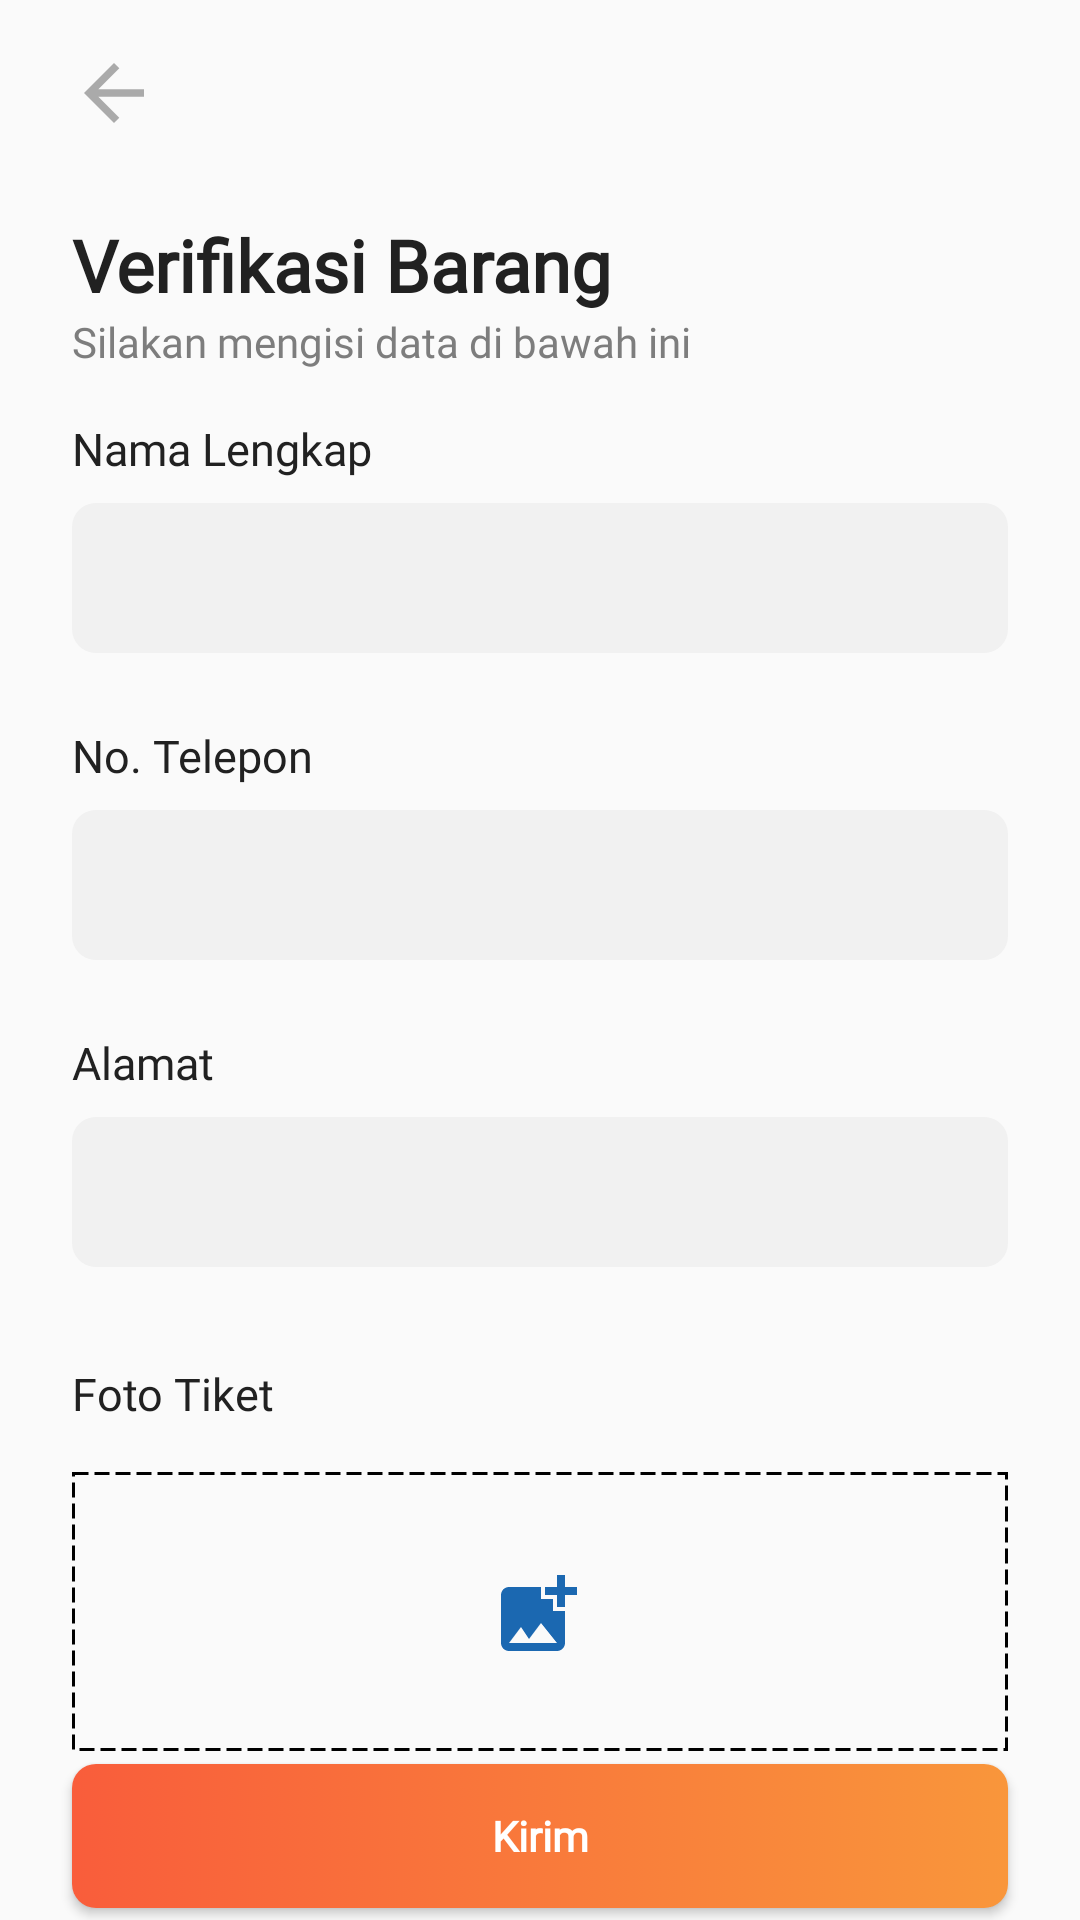

The Android layout XML behind this screen, and the referenced resources:
<!-- AndroidManifest.xml: application theme AppTheme -->
<!-- res/layout/fragment_verifikasi.xml -->
<?xml version="1.0" encoding="utf-8"?>
<androidx.constraintlayout.widget.ConstraintLayout xmlns:android="http://schemas.android.com/apk/res/android"
    xmlns:app="http://schemas.android.com/apk/res-auto"
    xmlns:tools="http://schemas.android.com/tools"
    android:layout_width="match_parent"
    android:layout_height="match_parent"
    tools:context=".VerifikasiFragment">


    <TextView
        android:id="@+id/textView5"
        android:layout_width="wrap_content"
        android:layout_height="wrap_content"
        android:layout_marginStart="24dp"
        android:layout_marginTop="72dp"
        android:fontFamily="@font/nunito_sans"
        android:text="Verifikasi Barang"
        android:textColor="@color/black_color"
        android:textSize="24sp"
        android:textStyle="bold"
        app:layout_constraintStart_toStartOf="parent"
        app:layout_constraintTop_toTopOf="parent" />

    <TextView
        android:id="@+id/textView6"
        android:layout_width="wrap_content"
        android:layout_height="wrap_content"
        android:fontFamily="@font/nunito_sans"
        android:text="Silakan mengisi data di bawah ini"
        android:textColor="@color/grey_color_paragraf"
        app:layout_constraintStart_toStartOf="@+id/textView5"
        app:layout_constraintTop_toBottomOf="@+id/textView5" />

    <TextView
        android:id="@+id/textView7"
        android:layout_width="wrap_content"
        android:layout_height="wrap_content"
        android:layout_marginStart="24dp"
        android:layout_marginTop="16dp"
        android:fontFamily="@font/nunito_sans"
        android:text="Nama Lengkap"
        android:textColor="@color/black_color"
        android:textSize="15sp"
        app:layout_constraintStart_toStartOf="parent"
        app:layout_constraintTop_toBottomOf="@+id/textView6" />

    <EditText
        android:id="@+id/et_nama_verifikasi"
        android:layout_width="0dp"
        android:layout_height="50dp"
        android:layout_marginTop="8dp"
        android:layout_marginEnd="24dp"
        android:background="@drawable/bg_et_verifikasi"
        android:inputType="textPersonName"
        app:layout_constraintEnd_toEndOf="parent"
        app:layout_constraintStart_toStartOf="@+id/textView7"
        app:layout_constraintTop_toBottomOf="@+id/textView7" />


    <TextView
        android:id="@+id/textView16"
        android:layout_width="wrap_content"
        android:layout_height="wrap_content"
        android:layout_marginStart="24dp"
        android:layout_marginTop="24dp"
        android:fontFamily="@font/nunito_sans"
        android:text="No. Telepon"
        android:textColor="@color/black_color"
        android:textSize="15sp"
        app:layout_constraintStart_toStartOf="parent"
        app:layout_constraintTop_toBottomOf="@+id/et_nama_verifikasi" />

    <TextView
        android:id="@+id/textView17"
        android:layout_width="wrap_content"
        android:layout_height="wrap_content"
        android:layout_marginStart="24dp"
        android:layout_marginTop="24dp"
        android:fontFamily="@font/nunito_sans"
        android:text="Alamat"
        android:textColor="@color/black_color"
        android:textSize="15sp"
        app:layout_constraintStart_toStartOf="parent"
        app:layout_constraintTop_toBottomOf="@+id/et_notel" />

    <EditText
        android:id="@+id/et_alamat"
        android:layout_width="0dp"
        android:layout_height="50dp"
        android:layout_marginTop="8dp"
        android:layout_marginEnd="24dp"
        android:background="@drawable/bg_et_verifikasi"
        android:inputType="textPersonName"
        app:layout_constraintEnd_toEndOf="parent"
        app:layout_constraintHorizontal_bias="0.0"
        app:layout_constraintStart_toStartOf="@+id/textView17"
        app:layout_constraintTop_toBottomOf="@+id/textView17" />

    <EditText
        android:id="@+id/et_notel"
        android:layout_width="0dp"
        android:layout_height="50dp"
        android:layout_marginTop="8dp"
        android:layout_marginEnd="24dp"
        android:background="@drawable/bg_et_verifikasi"
        android:inputType="textPersonName"
        app:layout_constraintEnd_toEndOf="parent"
        app:layout_constraintHorizontal_bias="0.0"
        app:layout_constraintStart_toStartOf="@+id/textView16"
        app:layout_constraintTop_toBottomOf="@+id/textView16" />


    <TextView
        android:id="@+id/textView18"
        android:layout_width="wrap_content"
        android:layout_height="wrap_content"
        android:layout_marginStart="24dp"
        android:layout_marginTop="32dp"
        android:fontFamily="@font/nunito_sans"
        android:text="Foto Tiket"
        android:textColor="@color/black_color"
        android:textSize="15sp"
        app:layout_constraintStart_toStartOf="parent"
        app:layout_constraintTop_toBottomOf="@+id/et_alamat" />

    <View
        android:id="@+id/view2"
        android:layout_width="0dp"
        android:layout_height="93dp"
        android:layout_marginStart="24dp"
        android:layout_marginTop="16dp"
        android:layout_marginEnd="24dp"
        android:background="@drawable/dashed_rectangle"
        app:layout_constraintEnd_toEndOf="parent"
        app:layout_constraintStart_toStartOf="parent"
        app:layout_constraintTop_toBottomOf="@+id/textView18" />

    <ImageView
        android:id="@+id/imageView5"
        android:layout_width="wrap_content"
        android:layout_height="wrap_content"
        android:src="@drawable/ic_addimage"
        app:layout_constraintBottom_toBottomOf="@+id/view2"
        app:layout_constraintEnd_toEndOf="@+id/view2"
        app:layout_constraintStart_toStartOf="@+id/view2"
        app:layout_constraintTop_toTopOf="@+id/view2" />

    <Button
        android:id="@+id/btn_kirim"
        android:layout_width="0dp"
        android:layout_height="wrap_content"
        android:layout_marginStart="24dp"
        android:layout_marginTop="32dp"
        android:layout_marginEnd="24dp"
        android:layout_marginBottom="32dp"
        android:background="@drawable/background_text_radius_gradient"
        android:fontFamily="@font/nunito_sans"
        android:text="Kirim"
        android:textAllCaps="false"
        android:textColor="@color/white"
        android:textSize="14sp"
        android:textStyle="bold"
        app:layout_constraintBottom_toBottomOf="parent"
        app:layout_constraintEnd_toEndOf="parent"
        app:layout_constraintStart_toStartOf="parent"
        app:layout_constraintTop_toBottomOf="@+id/view2" />

    <ImageView
        android:id="@+id/btn_back_previous"
        android:layout_width="20dp"
        android:layout_height="20dp"
        android:layout_marginStart="28dp"
        android:layout_marginTop="24dp"
        android:layout_marginBottom="34dp"
        android:src="@drawable/ic_up_button"
        app:layout_constraintBottom_toTopOf="@+id/textView5"
        app:layout_constraintStart_toStartOf="parent"
        app:layout_constraintTop_toTopOf="parent" />
</androidx.constraintlayout.widget.ConstraintLayout>
<!-- resources referenced by this layout -->
<resources>
  <color name="black_color">#212121</color>
  <color name="grey_color_paragraf">#7D7D7D</color>
  <!-- drawable background_text_radius_gradient (drawable) -->
  <?xml version="1.0" encoding="utf-8"?>
  <selector xmlns:android="http://schemas.android.com/apk/res/android">
  
      <item>
          <shape>
              <gradient android:startColor="@color/orange_1" android:endColor="@color/orange_2" android:angle="180"/>
              <corners android:radius="8dp"/>
          </shape>
      </item>
  </selector>
  <!-- drawable bg_et_verifikasi (drawable) -->
  <?xml version="1.0" encoding="utf-8"?>
  <shape xmlns:android="http://schemas.android.com/apk/res/android">
  
      <solid android:color="@color/grey_color"/>
      <corners android:radius="8dp"/>
  </shape>
  <!-- drawable dashed_rectangle (drawable) -->
  <?xml version="1.0" encoding="utf-8"?>
  <selector xmlns:android="http://schemas.android.com/apk/res/android">
      <item>
  
          <shape android:shape="rectangle">
              <stroke android:width="1dp" android:color="@color/border_color" android:dashWidth="5dp" android:dashGap="2dp" />
          </shape>
      </item>
  
  </selector>
  <!-- drawable ic_addimage (drawable) -->
  <vector xmlns:android="http://schemas.android.com/apk/res/android"
      android:width="26dp"
      android:height="26dp"
      android:viewportWidth="26"
      android:viewportHeight="26">
    <path
        android:pathData="M21.3333,7.3333V11.32C21.3333,11.32 18.68,11.3333 18.6667,11.32V7.3333H14.6667C14.6667,7.3333 14.68,4.68 14.6667,4.6666H18.6667V0.6666H21.3333V4.6666H25.3333V7.3333H21.3333ZM17.3333,12.6666V8.6666H13.3333V4.6666H2.6667C1.2,4.6666 0,5.8666 0,7.3333V23.3333C0,24.8 1.2,26 2.6667,26H18.6667C20.1333,26 21.3333,24.8 21.3333,23.3333V12.6666H17.3333ZM2.6667,23.3333L6.6667,18L9.3333,22L13.3333,16.6666L18.6667,23.3333H2.6667Z"
        android:fillColor="#1B68B1"/>
  </vector>
  <!-- drawable ic_up_button (drawable) -->
  <vector xmlns:android="http://schemas.android.com/apk/res/android"
      android:width="16dp"
      android:height="16dp"
      android:viewportWidth="16"
      android:viewportHeight="16">
    <path
        android:pathData="M16,7H3.83L9.42,1.41L8,0L0,8L8,16L9.41,14.59L3.83,9H16V7Z"
        android:fillColor="#AAAAAA"/>
  </vector>
  <style name="AppTheme" parent="Theme.AppCompat.Light.DarkActionBar">
          
          <item name="colorPrimary">@color/colorPrimary</item>
          <item name="colorPrimaryDark">@color/colorPrimaryDark</item>
          <item name="colorAccent">@color/colorAccent</item>
      </style>
  <color name="orange_1">#F9963B</color>
  <color name="orange_2">#F95D3B</color>
  <color name="grey_color">#f1f1f1</color>
  <color name="colorPrimary">@color/orange_1</color>
  <color name="colorPrimaryDark">@color/dark_orange</color>
  <color name="colorAccent">@color/blue_color</color>
  <color name="dark_orange">#E85737</color>
  <color name="blue_color">#1B68B1</color>
  <!-- not gathered from this repository: default colours our renderer supplied (Android Studio template values) -->
  <color name="white">#FFFFFFFF</color>
</resources>
